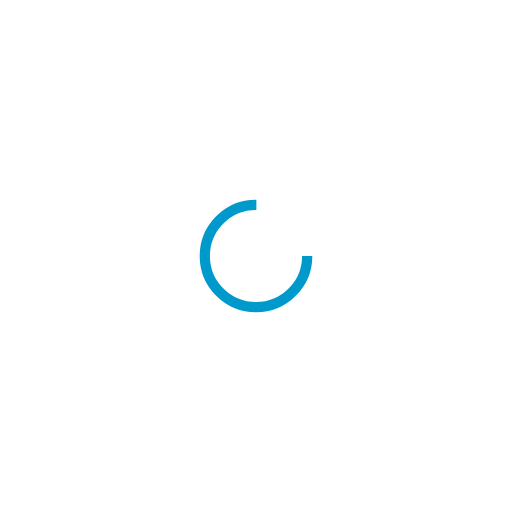
t = 0.00 s
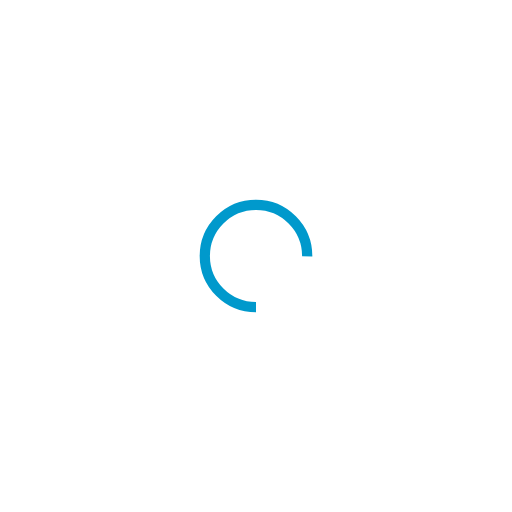
t = 0.25 s
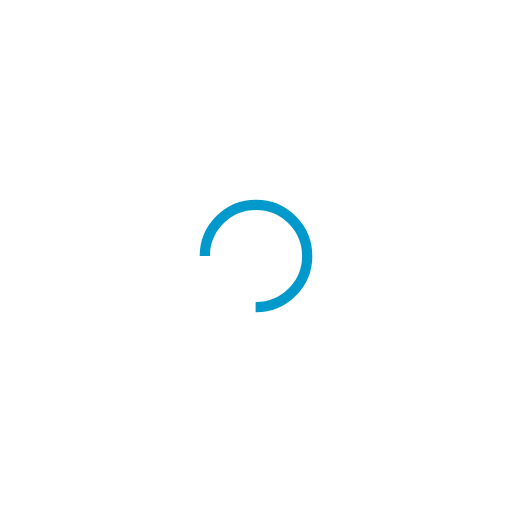
t = 0.50 s
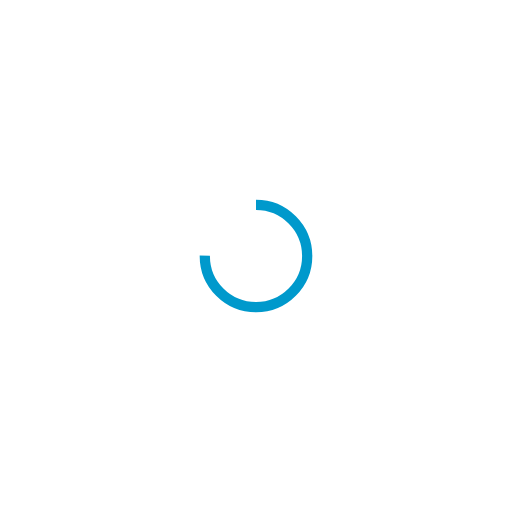
t = 0.75 s

The animated SVG that drew these frames (rendered in a browser with its animation timeline set to each time). Animation: 1 SMIL element (animateTransform=1); one cycle of 1.00 s, repeats indefinitely.

<svg xmlns="http://www.w3.org/2000/svg" viewBox="0 0 100 100" preserveAspectRatio="xMidYMid" width="200" height="200" style="shape-rendering: auto; display: block; background: transparent;" xmlns:xlink="http://www.w3.org/1999/xlink"><g><circle stroke-dasharray="47.12388980384689 17.707963267948966" r="10" stroke-width="2" stroke="#0099cc" fill="none" cy="50" cx="50">
  <animateTransform keyTimes="0;1" values="0 50 50;360 50 50" dur="1s" repeatCount="indefinite" type="rotate" attributeName="transform"></animateTransform>
</circle><g></g></g><!-- [ldio] generated by https://loading.io --></svg>
